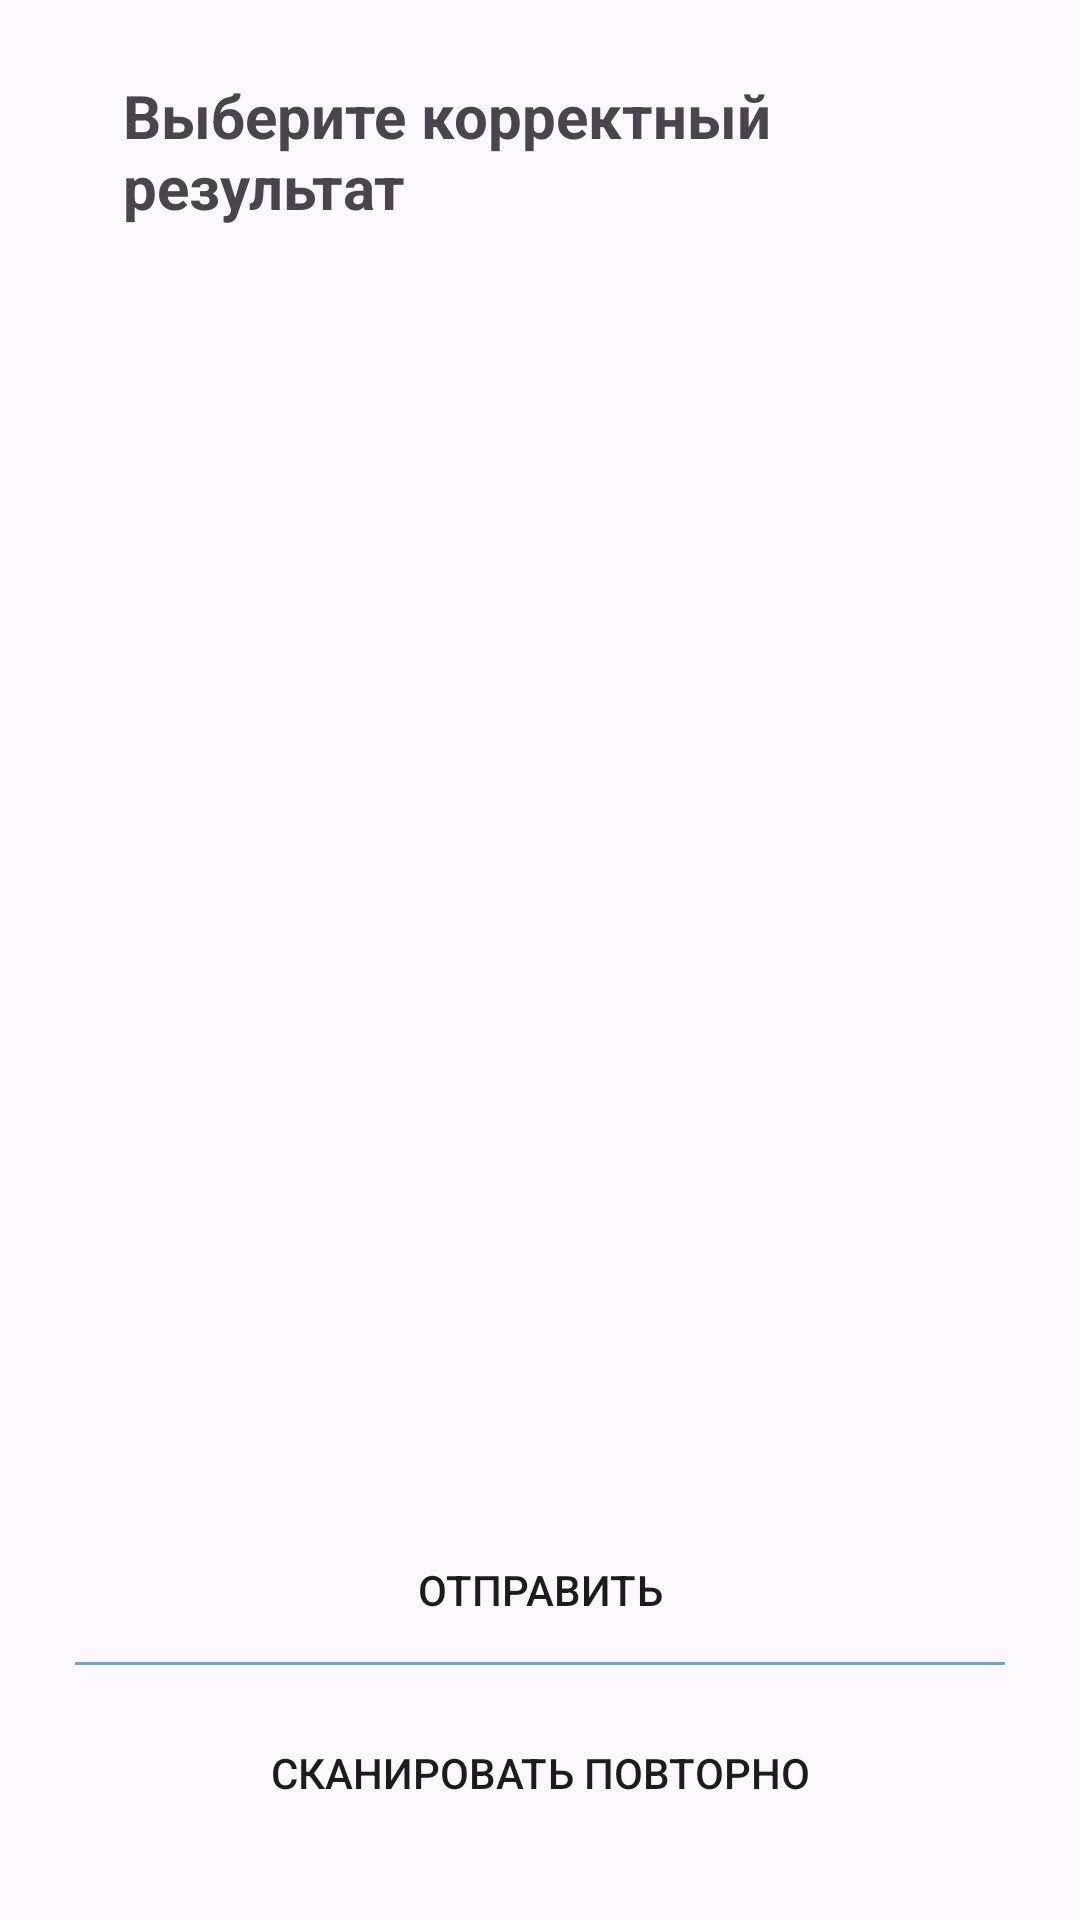

Layout XML and referenced resources for this Android screen:
<!-- AndroidManifest.xml: application theme Theme.Slad2025 -->
<!-- res/layout/dialog_barcode_select.xml -->
<?xml version="1.0" encoding="utf-8"?>
<LinearLayout xmlns:app="http://schemas.android.com/apk/res-auto"
    xmlns:tools="http://schemas.android.com/tools"
    xmlns:android="http://schemas.android.com/apk/res/android"
    android:layout_width="match_parent"
    android:layout_height="match_parent"
    android:orientation="vertical"
    android:padding="25dp">

    <TextView
        android:id="@+id/text1"
        android:layout_width="match_parent"
        android:layout_height="wrap_content"
        android:layout_marginStart="16dp"
        android:text="@string/dialog_fragment_barcode_select_title"
        android:textSize="20sp"
        android:textStyle="bold"
        app:layout_constraintTop_toTopOf="parent" />

    <ListView
        android:id="@+id/list"
        android:layout_width="match_parent"
        android:layout_height="0dp"
        android:layout_weight="1"
        android:layout_marginTop="20dp"
        android:divider="@android:color/transparent"
        app:layout_constraintBottom_toTopOf="@+id/linear"
        app:layout_constraintTop_toBottomOf="@id/text1"
        tools:listitem="@layout/item_barcode_scanner" />

    <LinearLayout
        android:id="@+id/linear"
        android:layout_width="match_parent"
        android:layout_height="wrap_content"
        android:orientation="vertical"
        app:layout_constraintBottom_toBottomOf="parent">

        <androidx.appcompat.widget.AppCompatButton
            android:id="@+id/actionSendCode"
            android:layout_width="match_parent"
            android:layout_height="wrap_content"
            android:background="@android:color/transparent"
            android:text="Отправить" />

        <View
            android:layout_width="match_parent"
            android:background="#78A0C5"
            android:layout_height="1dp" />

        <androidx.appcompat.widget.AppCompatButton
            android:id="@+id/actionRepeatScan"
            android:layout_width="match_parent"
            android:layout_height="wrap_content"
            android:layout_marginTop="12dp"
            android:background="@android:color/transparent"
            android:text="Сканировать повторно" />
    </LinearLayout>

</LinearLayout>
<!-- res/layout/item_barcode_scanner.xml (included above) -->
<?xml version="1.0" encoding="utf-8"?>
<CheckedTextView xmlns:android="http://schemas.android.com/apk/res/android"
    xmlns:tools="http://schemas.android.com/tools"
    android:id="@android:id/text1"
    android:layout_width="match_parent"
    android:layout_height="?android:attr/listPreferredItemHeightSmall"
    android:textAppearance="?android:attr/textAppearanceListItemSmall"
    android:gravity="center_vertical"
    android:checkMark="?android:attr/listChoiceIndicatorSingle"
    android:paddingBottom="10dp"
    android:paddingTop="10dp"
    android:textSize="16sp"
    android:paddingStart="?android:attr/listPreferredItemPaddingStart"
    android:paddingEnd="?android:attr/listPreferredItemPaddingEnd"
    tools:text="352354233465435342" />
<!-- resources referenced by this layout -->
<resources>
  <string name="dialog_fragment_barcode_select_title">Выберите корректный результат</string>
  <style name="Theme.Slad2025" parent="Base.Theme.Slad2025">
  
      </style>
  <style name="Base.Theme.Slad2025" parent="Theme.Material3.DayNight.NoActionBar">
          
          
          <item name="colorPrimary">@color/primary</item>
          <item name="colorPrimaryDark">@color/dark_primary</item>
          <item name="colorPrimaryVariant">@color/light_primary</item>
          <item name="colorAccent">@color/accent</item>
          <item name="background">@color/white</item>
          <item name="colorSurface">@color/primary</item>
          <item name="colorOnPrimary">@color/primary_txt</item>
          <item name="colorOnSecondary">@color/secondary_txt</item>
          <item name="colorOnBackground">@color/black</item>
          <item name="colorOnSurface">@color/black</item>
          <item name="colorOnError">@color/black</item>
          <item name="colorControlHighlight">@color/secondary_txt</item>
      </style>
  <color name="primary">#CDDC39</color>
  <color name="dark_primary">#AFB42B</color>
  <color name="light_primary">#F0F4C3</color>
  <color name="accent">#CDDC39</color>
  <color name="white">#FFFFFFFF</color>
  <color name="primary_txt">#212121</color>
  <color name="secondary_txt">#757575</color>
  <color name="black">#FF000000</color>
</resources>
